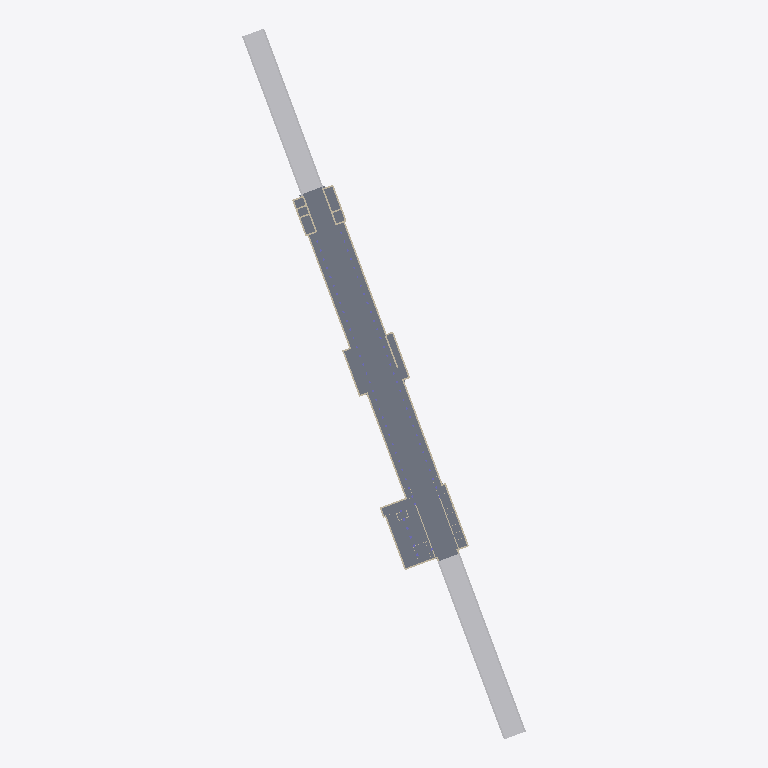
Plan cut of the same IFC building model at storey '站厅层顶（62.688）' (level 13.12 m, cut at 14.52 m), seen from above with north up, elements coloured by IFC class: 17 walls (beige), 9 slabs (grey), 2 other elements (light grey). Cut surfaces are drawn darker.
Extent 121.0 m × 303.3 m × 17.4 m (x, y, z). Storeys (5): 穿透区站台顶标高（61.273) at 11.70 m; 1号线底板标高（62.401） at 12.83 m; 站厅层顶（62.688） at 13.12 m; 1号线站台层顶标高（68.830） at 19.28 m; 地面（73.810) at 24.08 m. Elements (229): 84 IfcWallStandardCase, 70 IfcSlab, 69 IfcColumn, 2 IfcBuildingElementProxy, 2 IfcRoof, 2 IfcWall.

HEADER;
FILE_DESCRIPTION(('ViewDefinition [CoordinationView]'),'2;1');
FILE_NAME('项目编号','2015-12-08T09:31:20',(''),(''),'The EXPRESS Data Manager Version 5.02.0100.07 : 28 Aug 2013','20140223_1515(x64) - Exporter 2015.0.2014.0223 - Default UI','');
FILE_SCHEMA(('IFC2X3'));
ENDSEC;
DATA;
#94=IFCPROJECT('1M395AD15C8RCpM8qlshBP',#41,'项目编号',$,$,'项目名称','项目状态',(#83,#91),#78);
#23855=IFCSITE('1M395AD15C8RCpM8qlshBR',#41,'Default',$,'',#23854,$,$,.ELEMENT.,$,$,$,$,$);
#104=IFCBUILDING('1M395AD15C8RCpM8qlshBO',#41,'',$,$,#32,$,'',.ELEMENT.,$,$,$);
#133=IFCBUILDINGSTOREY('1M395AD15C8RCpM8tG8JCi',#41,'穿透区站台顶标高（61.273)',$,$,#132,$,'穿透区站台顶标高（61.273)',.ELEMENT.,11700.0);
#139=IFCBUILDINGSTOREY('1M395AD15C8RCpM8tG8j8Y',#41,'1号线底板标高（62.401）',$,$,#138,$,'1号线底板标高（62.401）',.ELEMENT.,12828.0);
#145=IFCBUILDINGSTOREY('1M395AD15C8RCpM8tG8J0m',#41,'站厅层顶（62.688）',$,$,#144,$,'站厅层顶（62.688）',.ELEMENT.,13115.0);
#151=IFCBUILDINGSTOREY('1M395AD15C8RCpM8tG8EQ7',#41,'1号线站台层顶标高（68.830）',$,$,#150,$,'1号线站台层顶标高（68.830）',.ELEMENT.,19278.0);
#163=IFCBUILDINGSTOREY('1M395AD15C8RCpM8tG8E5T',#41,'地面（73.810)',$,$,#162,$,'地面（73.810)',.ELEMENT.,24083.0);
#15373=IFCBUILDINGELEMENTPROXY('0L5SXTMAr18O_mug3eNQ4X',#41,'常规模型 7:常规模型 5:780220',$,'常规模型 5',#15372,#15367,'780220',.ELEMENT.);
#15579=IFCBUILDINGELEMENTPROXY('0L5SXTMAr18O_mug3eNQ5G',#41,'常规模型 1:常规模型 5:780237',$,'常规模型 5',#15578,#15573,'780237',.ELEMENT.);
#14851=IFCSLAB('0L5SXTMAr18O_mug3eNQ7V',#41,'楼板:P-现场浇注混凝土400mm-C40:780098',$,'楼板:P-现场浇注混凝土400mm-C40',#14767,#14808,'780098',.FLOOR.);
#14854=IFCSLAB('2O8MqnxB90PhLB00A3F_WV',#41,'楼板:P-现场浇注混凝土400mm-C40:780098:2',$,'楼板:P-现场浇注混凝土400mm-C40',#14850,#14848,'780098',.FLOOR.);
#23693=IFCSLAB('2ExY9lZU1FaRFlMz6UWieB',#41,'楼板:1号线:1017999:2',$,'楼板:1号线',#23689,#23687,'1017999',.FLOOR.);
#23690=IFCSLAB('0quWutCPj8V8ahIXYK9sEf',#41,'楼板:1号线:1017999',$,'楼板:1号线',#23566,#23623,'1017999',.FLOOR.);
#15002=IFCSLAB('0L5SXTMAr18O_mug3eNQ72',#41,'楼板:P-现场浇注混凝土400mm-C40:780127',$,'楼板:P-现场浇注混凝土400mm-C40',#14936,#14969,'780127',.FLOOR.);
#23783=IFCSLAB('0quWutCPj8V8ahIXYK9s85',#41,'楼板:1号线:1018147',$,'楼板:1号线',#23741,#23781,'1018147',.FLOOR.);
#15005=IFCSLAB('1KDz$E90j7q9Us5RHIR$LF',#41,'楼板:P-现场浇注混凝土400mm-C40:780127:2',$,'楼板:P-现场浇注混凝土400mm-C40',#15001,#14999,'780127',.FLOOR.);
#14626=IFCSLAB('0L5SXTMAr18O_mug3eNQ6e',#41,'楼板:P-现场浇注混凝土200mm-C40:780085',$,'楼板:P-现场浇注混凝土200mm-C40',#14584,#14604,'780085',.FLOOR.);
#14629=IFCSLAB('3sc9yt71j1bQhdNu61rDiy',#41,'楼板:P-现场浇注混凝土200mm-C40:780085:2',$,'楼板:P-现场浇注混凝土200mm-C40',#14625,#14623,'780085',.FLOOR.);
#780=IFCWALLSTANDARDCASE('0L5SXTMAr18O_mug3eNQ2C',#41,'基本墙:1号线:779793',$,'基本墙:1号线:834441',#737,#778,'779793');
#1765=IFCWALLSTANDARDCASE('0L5SXTMAr18O_mug3eNQ21',#41,'基本墙:1号线:779804',$,'基本墙:1号线:834441',#1724,#1763,'779804');
#1001=IFCWALLSTANDARDCASE('0L5SXTMAr18O_mug3eNQ29',#41,'基本墙:1号线:779796',$,'基本墙:1号线:834441',#956,#999,'779796');
#2051=IFCWALLSTANDARDCASE('0L5SXTMAr18O_mug3eNQ2z',#41,'基本墙:1号线:779808',$,'基本墙:1号线:834441',#2004,#2049,'779808');
#1195=IFCWALLSTANDARDCASE('0L5SXTMAr18O_mug3eNQ2B',#41,'基本墙:1号线:779798',$,'基本墙:1号线:834441',#1132,#1193,'779798');
#2374=IFCWALLSTANDARDCASE('0L5SXTMAr18O_mug3eNQ2v',#41,'基本墙:1号线:779812',$,'基本墙:1号线:834441',#2333,#2372,'779812');
#911=IFCWALLSTANDARDCASE('0L5SXTMAr18O_mug3eNQ2E',#41,'基本墙:1号线:779795',$,'基本墙:1号线:834441',#891,#909,'779795');
#1894=IFCWALLSTANDARDCASE('0L5SXTMAr18O_mug3eNQ23',#41,'基本墙:1号线:779806',$,'基本墙:1号线:834441',#1874,#1892,'779806');
#9928=IFCWALLSTANDARDCASE('0L5SXTMAr18O_mug3eNQ6L',#41,'基本墙:1号线:780040',$,'基本墙:1号线:834441',#9885,#9926,'780040');
#9839=IFCWALLSTANDARDCASE('0L5SXTMAr18O_mug3eNQ6Q',#41,'基本墙:1号线:780039',$,'基本墙:1号线:834441',#9792,#9837,'780039');
#604=IFCWALLSTANDARDCASE('0L5SXTMAr18O_mug3eNQ2I',#41,'基本墙:1号线:779791',$,'基本墙:1号线:834441',#563,#602,'779791');
#1593=IFCWALLSTANDARDCASE('0L5SXTMAr18O_mug3eNQ27',#41,'基本墙:1号线:779802',$,'基本墙:1号线:834441',#1548,#1591,'779802');
#15278=IFCWALLSTANDARDCASE('0L5SXTMAr18O_mug3eNQ7f',#41,'基本墙:1号线:780148',$,'基本墙:1号线:834441',#15258,#15276,'780148');
#2471=IFCWALLSTANDARDCASE('0L5SXTMAr18O_mug3eNQ2u',#41,'基本墙:1号线:779813',$,'基本墙:1号线:834441',#2418,#2469,'779813');
#12952=IFCWALLSTANDARDCASE('0L5SXTMAr18O_mug3eNQ63',#41,'基本墙:P-加气混凝土砌块400mm-C35:780062',$,'基本墙:P-加气混凝土砌块400mm-C35:555525',#12911,#12950,'780062');
#2144=IFCWALLSTANDARDCASE('0L5SXTMAr18O_mug3eNQ2y',#41,'基本墙:1号线:779809',$,'基本墙:1号线:834441',#2095,#2142,'779809');
#14040=IFCWALLSTANDARDCASE('0L5SXTMAr18O_mug3eNQ6n',#41,'基本墙:P-加气混凝土砌块400mm-C35:780076',$,'基本墙:P-加气混凝土砌块400mm-C35:555525',#13987,#14038,'780076');
ENDSEC;